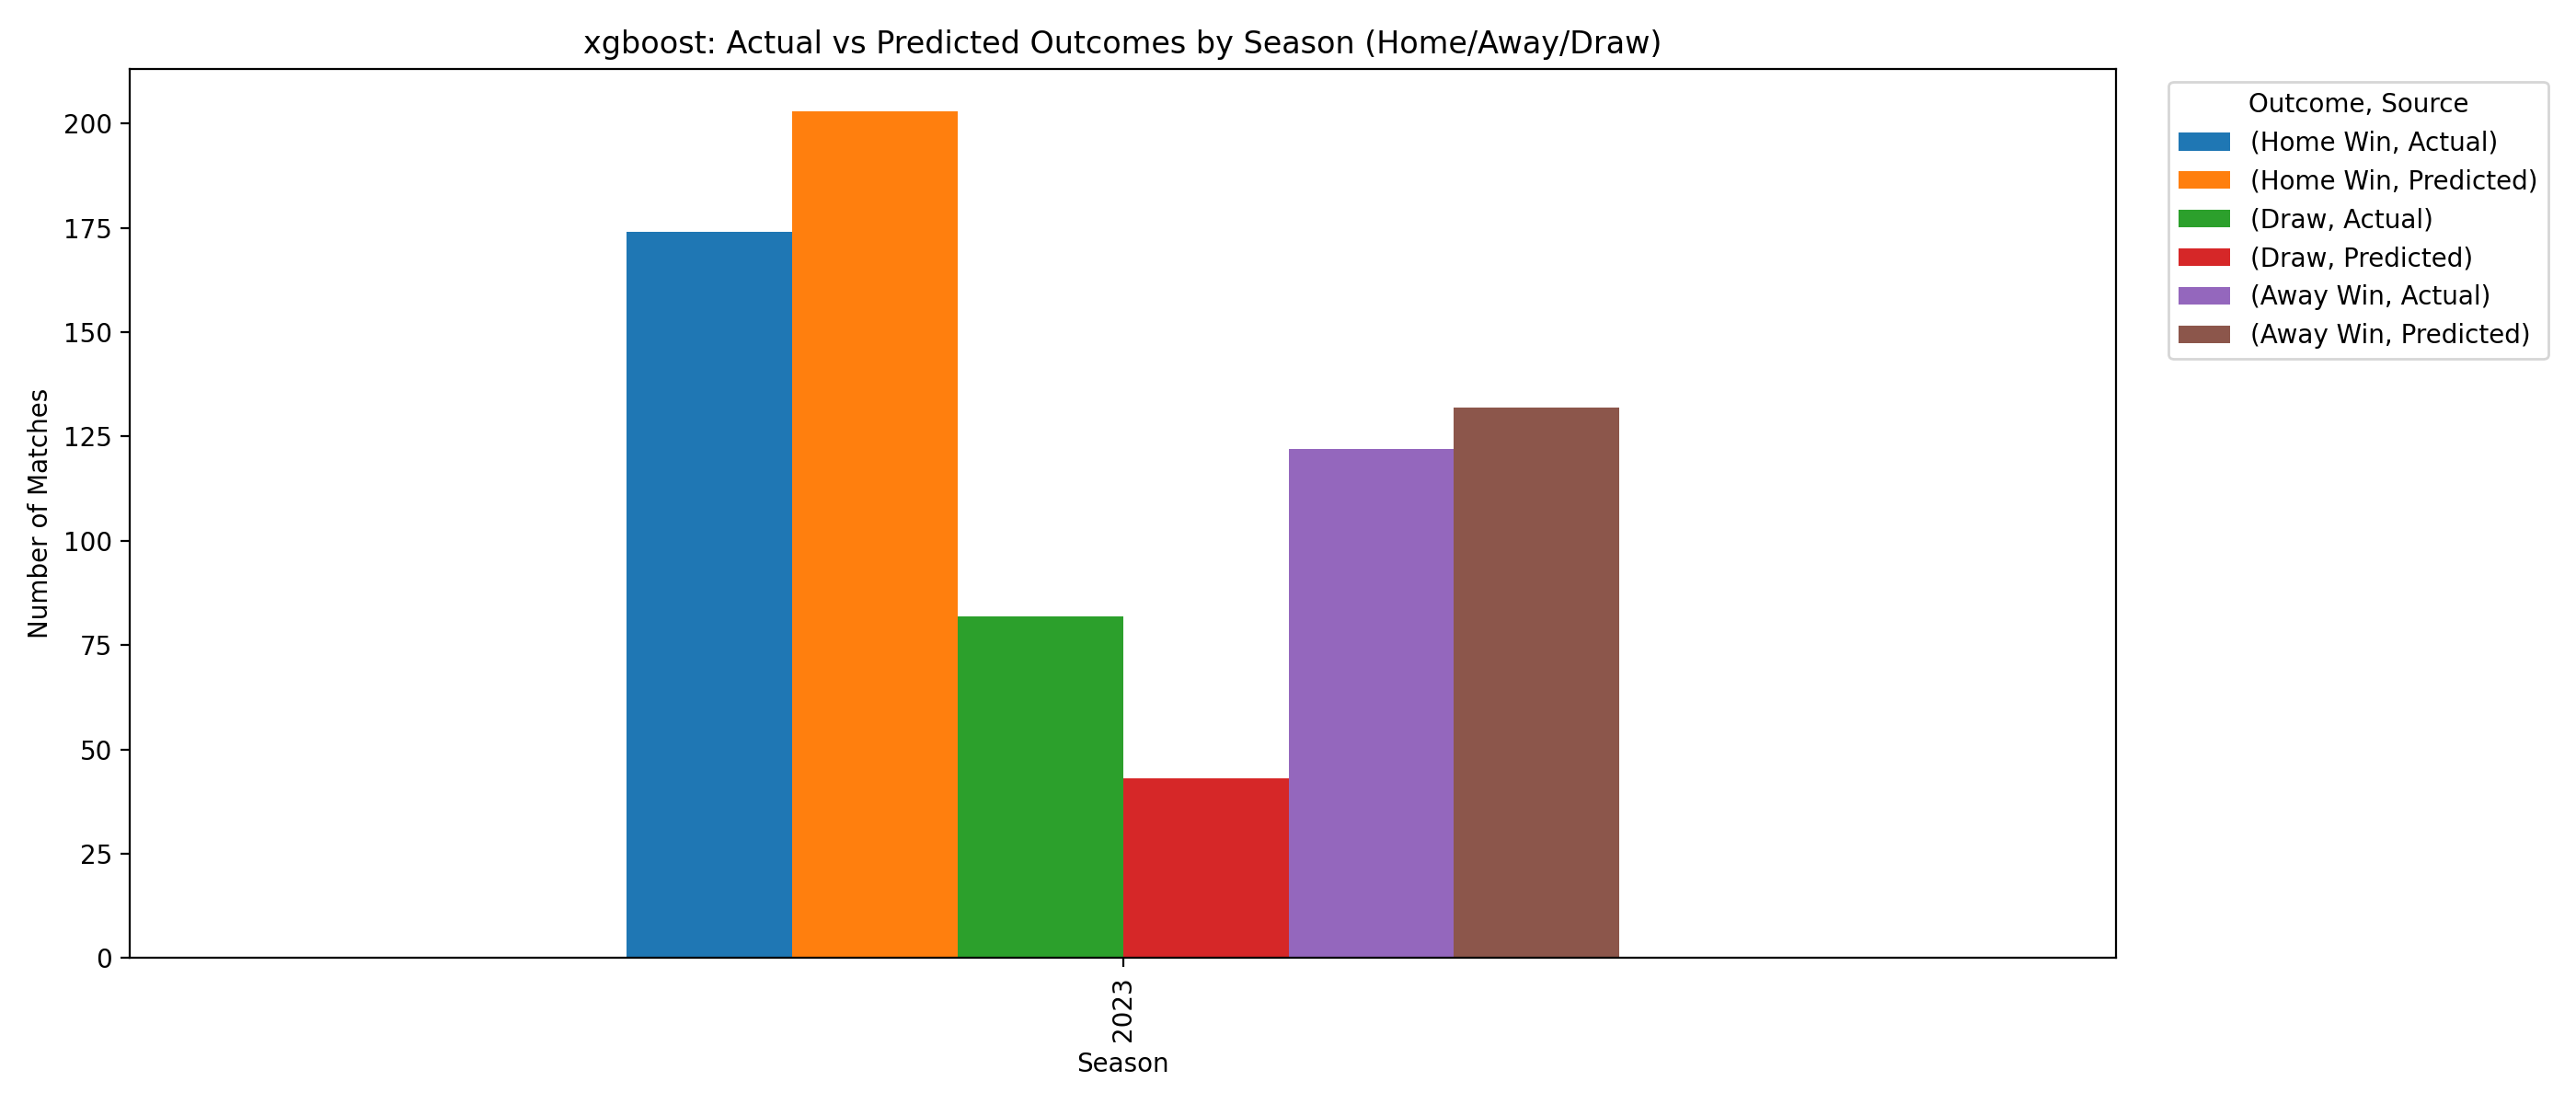

The table this chart was drawn from, first rows:
Season, Outcome, Count, Source
2023, Away Win, 122, Actual
2023, Away Win, 132, Predicted
2023, Draw, 82, Actual
2023, Draw, 43, Predicted
2023, Home Win, 174, Actual
2023, Home Win, 203, Predicted
